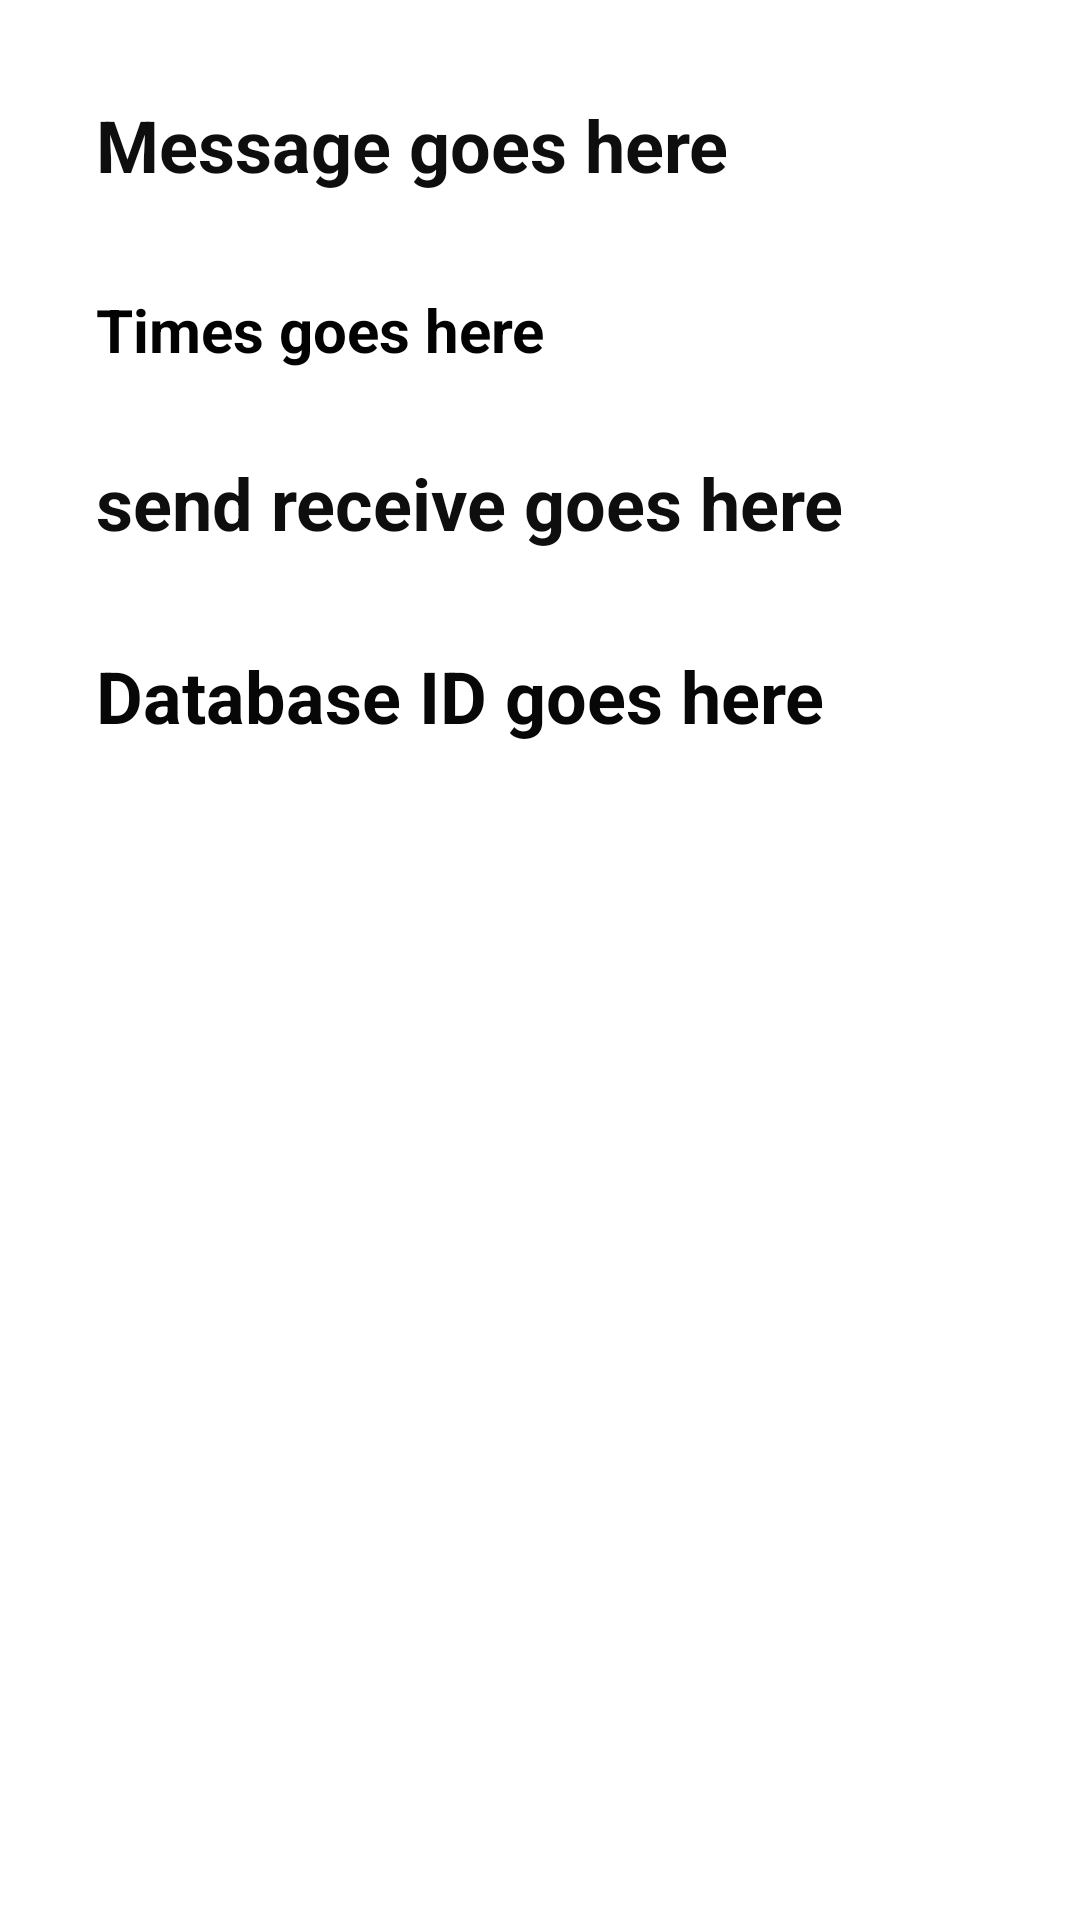

Here is an Android app screen rendered from its layout file. Give the layout XML and the strings, colors and styles it references.
<!-- AndroidManifest.xml: application theme Theme.JuhosAndroidLabs -->
<!-- res/layout/details_layout.xml -->
<?xml version="1.0" encoding="utf-8"?>
<androidx.constraintlayout.widget.ConstraintLayout
    xmlns:android="http://schemas.android.com/apk/res/android"
    xmlns:app="http://schemas.android.com/apk/res-auto"
    xmlns:tools="http://schemas.android.com/tools"
    android:layout_width="match_parent"
    android:layout_height="match_parent"
    android:background="@color/white">

    <TextView
        android:id="@+id/messageText"
        android:layout_width="wrap_content"
        android:layout_height="wrap_content"
        android:layout_marginStart="32dp"
        android:layout_marginTop="32dp"
        android:text="Message goes here"
        android:textColor="#0E0E0E"
        android:textSize="24sp"
        android:textStyle="bold"
        app:layout_constraintStart_toStartOf="parent"
        app:layout_constraintTop_toTopOf="parent" />

    <TextView
        android:id="@+id/timeText"
        android:layout_width="wrap_content"
        android:layout_height="wrap_content"
        android:layout_marginTop="32dp"
        android:text="Times goes here"
        android:textColor="#020202"
        android:textSize="20sp"
        android:textStyle="bold"
        app:layout_constraintStart_toStartOf="@+id/messageText"
        app:layout_constraintTop_toBottomOf="@+id/messageText" />

    <TextView
        android:id="@+id/textView5"
        android:layout_width="wrap_content"
        android:layout_height="wrap_content"
        android:layout_marginTop="28dp"
        android:text="send receive goes here"
        android:textColor="#0E0E0E"
        android:textSize="24sp"
        android:textStyle="bold"
        app:layout_constraintStart_toStartOf="@+id/timeText"
        app:layout_constraintTop_toBottomOf="@+id/timeText" />

    <TextView
        android:id="@+id/databaseText"
        android:layout_width="wrap_content"
        android:layout_height="wrap_content"
        android:layout_marginTop="32dp"
        android:text="Database ID goes here"
        android:textColor="#070707"
        android:textSize="24sp"
        android:textStyle="bold"
        app:layout_constraintStart_toStartOf="@+id/textView5"
        app:layout_constraintTop_toBottomOf="@+id/textView5" />
</androidx.constraintlayout.widget.ConstraintLayout>
<!-- resources referenced by this layout -->
<resources>
  <color name="white">#FFFFFFFF</color>
  <style name="Theme.JuhosAndroidLabs" parent="Theme.MaterialComponents.DayNight.DarkActionBar">
          
          <item name="colorPrimary">@color/my_primary</item>
          
          <item name="colorSecondary">@color/my_secondary</item>
          
          <item name="android:statusBarColor">@color/my_statusbar</item>
          
          <item name="android:textColor">@color/my_text</item>
      </style>
  <color name="my_primary">#5D4080</color>
  <color name="my_secondary">#4988BA</color>
  <color name="my_statusbar">#864C8F</color>
  <color name="my_text">#A86A57</color>
</resources>
